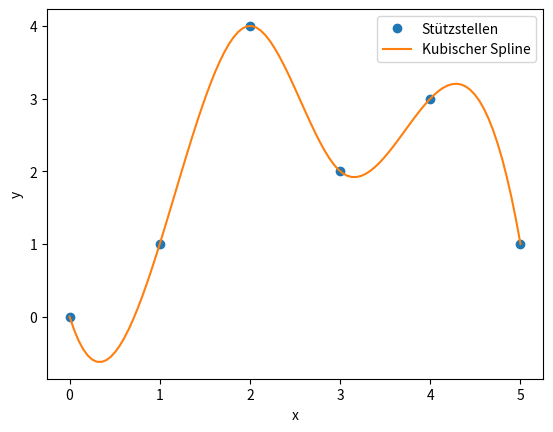

The matplotlib source for this figure:
import numpy as np
import matplotlib.pyplot as plt
from scipy.interpolate import CubicSpline

# Gegebene Punkte
x = np.array([0, 1, 2, 3, 4, 5])
y = np.array([0, 1, 4, 2, 3, 1])

# Kubischer Spline erstellen
cs = CubicSpline(x, y)

# Feinere x-Werte für die Visualisierung
x_fine = np.linspace(0, 5, 100)

# Spline-Kurve berechnen
y_fine = cs(x_fine)

# Visualisierung
plt.plot(x, y, 'o', label='Stützstellen')
plt.plot(x_fine, y_fine, label='Kubischer Spline')
plt.xlabel('x')
plt.ylabel('y')
plt.legend()
plt.show()